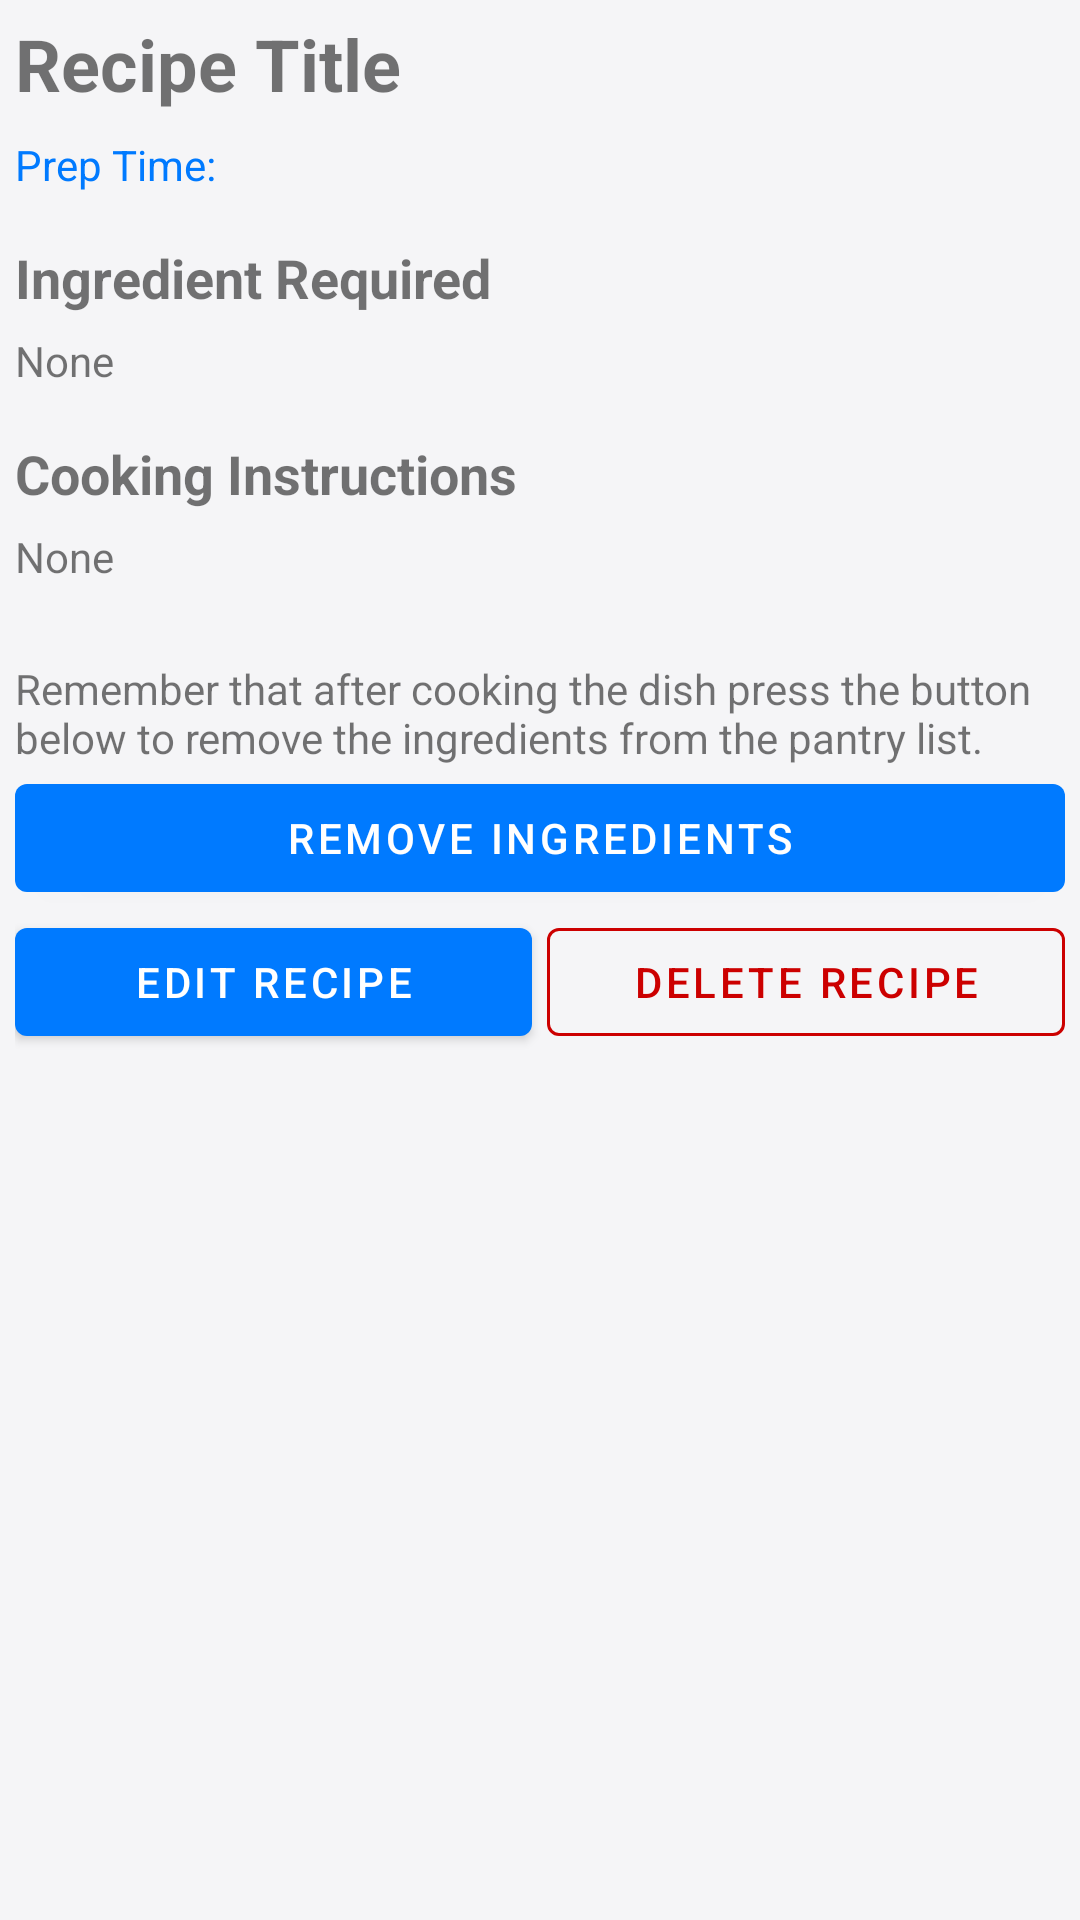

Android layout source for this screen:
<!-- AndroidManifest.xml: application theme Theme.SmartPantryManager -->
<!-- res/layout/fragment_recipe_detail.xml -->
<?xml version="1.0" encoding="utf-8"?>
<ScrollView xmlns:android="http://schemas.android.com/apk/res/android"
    xmlns:app="http://schemas.android.com/apk/res-auto"
    android:layout_width="match_parent"
    android:layout_height="match_parent"
    android:padding="5dp">

    <LinearLayout
        android:layout_width="match_parent"
        android:layout_height="wrap_content"
        android:orientation="vertical">

        <TextView
            android:id="@+id/text_recipe_title"
            android:layout_width="wrap_content"
            android:layout_height="wrap_content"
            android:layout_marginBottom="8dp"
            android:text="@string/recipe_detail_title"
            android:textSize="24sp"
            android:textStyle="bold" />

        <TextView
            android:id="@+id/text_recipe_time"
            android:layout_width="wrap_content"
            android:layout_height="wrap_content"
            android:layout_marginBottom="16dp"
            android:text="@string/recipe_detail_prep_time"
            android:textColor="?attr/colorPrimary"
            android:textSize="14sp" />

        <TextView
            android:layout_width="wrap_content"
            android:layout_height="wrap_content"
            android:layout_marginBottom="6dp"
            android:text="@string/recipe_detail_subtitle_ingredients_required"
            android:textSize="18sp"
            android:textStyle="bold" />

        <TextView
            android:id="@+id/text_recipe_ingredients"
            android:layout_width="match_parent"
            android:layout_height="wrap_content"
            android:layout_marginBottom="16dp"
            android:text="@string/general_none"
            android:textSize="14sp" />

        <TextView
            android:layout_width="wrap_content"
            android:layout_height="wrap_content"
            android:layout_marginBottom="6dp"
            android:text="@string/recipe_detail_subtitle_cooking_instructions"
            android:textSize="18sp"
            android:textStyle="bold" />

        <TextView
            android:id="@+id/text_recipe_instructions"
            android:layout_width="match_parent"
            android:layout_height="wrap_content"
            android:text="@string/general_none"
            android:textSize="14sp" />

        <TextView
            android:layout_width="match_parent"
            android:layout_height="wrap_content"
            android:layout_marginTop="25dp"
            android:text="@string/recipe_detail_remove_ingredients_message"
            android:textSize="14sp" />

        <com.google.android.material.button.MaterialButton
            android:id="@+id/btn_remove_ingredients"
            android:layout_width="match_parent"
            android:layout_height="wrap_content"
            android:text="@string/recipe_detail_button_remove" />

        <LinearLayout
            android:layout_width="match_parent"
            android:layout_height="match_parent"
            android:orientation="horizontal">

            <com.google.android.material.button.MaterialButton
                android:id="@+id/btn_edit_recipe"
                style="?attr/materialIconButtonOutlinedStyle"
                android:layout_width="0dp"
                android:layout_height="wrap_content"
                android:layout_weight="0.5"
                android:textColor="@color/white"
                app:strokeColor="@color/accent_blue"
                android:text="@string/recipe_detail_button_edit" />

            <View
                android:layout_width="5dp"
                android:layout_height="0dp" />

            <com.google.android.material.button.MaterialButton
                android:id="@+id/btn_delete_recipe"
                style="?attr/materialButtonOutlinedStyle"
                android:layout_width="0dp"
                android:layout_height="wrap_content"
                android:layout_weight="0.5"
                android:text="@string/recipe_detail_button_delete"
                android:textColor="@android:color/holo_red_dark"
                app:strokeColor="@android:color/holo_red_dark" />

        </LinearLayout>

    </LinearLayout>

</ScrollView>
<!-- resources referenced by this layout -->
<resources>
  <color name="accent_blue">#007AFF</color>
  <color name="white">#FFFFFFFF</color>
  <string name="general_none">None</string>
  <string name="recipe_detail_button_delete">Delete Recipe</string>
  <string name="recipe_detail_button_edit">Edit Recipe</string>
  <string name="recipe_detail_button_remove">Remove Ingredients</string>
  <string name="recipe_detail_prep_time">Prep Time:</string>
  <string name="recipe_detail_remove_ingredients_message">Remember that after cooking the dish press the button below to remove the ingredients from the pantry list.</string>
  <string name="recipe_detail_subtitle_cooking_instructions">Cooking Instructions</string>
  <string name="recipe_detail_subtitle_ingredients_required">Ingredient Required</string>
  <string name="recipe_detail_title">Recipe Title</string>
  <style name="Theme.SmartPantryManager" parent="Theme.MaterialComponents.DayNight.DarkActionBar">
          
          <item name="colorPrimary">@color/accent_blue</item>
          <item name="colorPrimaryVariant">@color/accent_blue_dark</item>
          <item name="colorOnPrimary">@color/white</item>
  
          
          <item name="colorSecondary">@color/accent_teal</item>
          <item name="colorOnSecondary">@color/black</item>
  
          
          <item name="android:windowBackground">@color/gray_light</item>
          <item name="colorSurface">@color/gray_surface</item>
  
          
          <item name="android:statusBarColor">?attr/colorPrimaryVariant</item>
      </style>
  <color name="accent_blue_dark">#0A58CA</color>
  <color name="accent_teal">#30B0C7</color>
  <color name="black">#FF000000</color>
  <color name="gray_light">#F5F5F7</color>
  <color name="gray_surface">#FFFFFF</color>
</resources>
